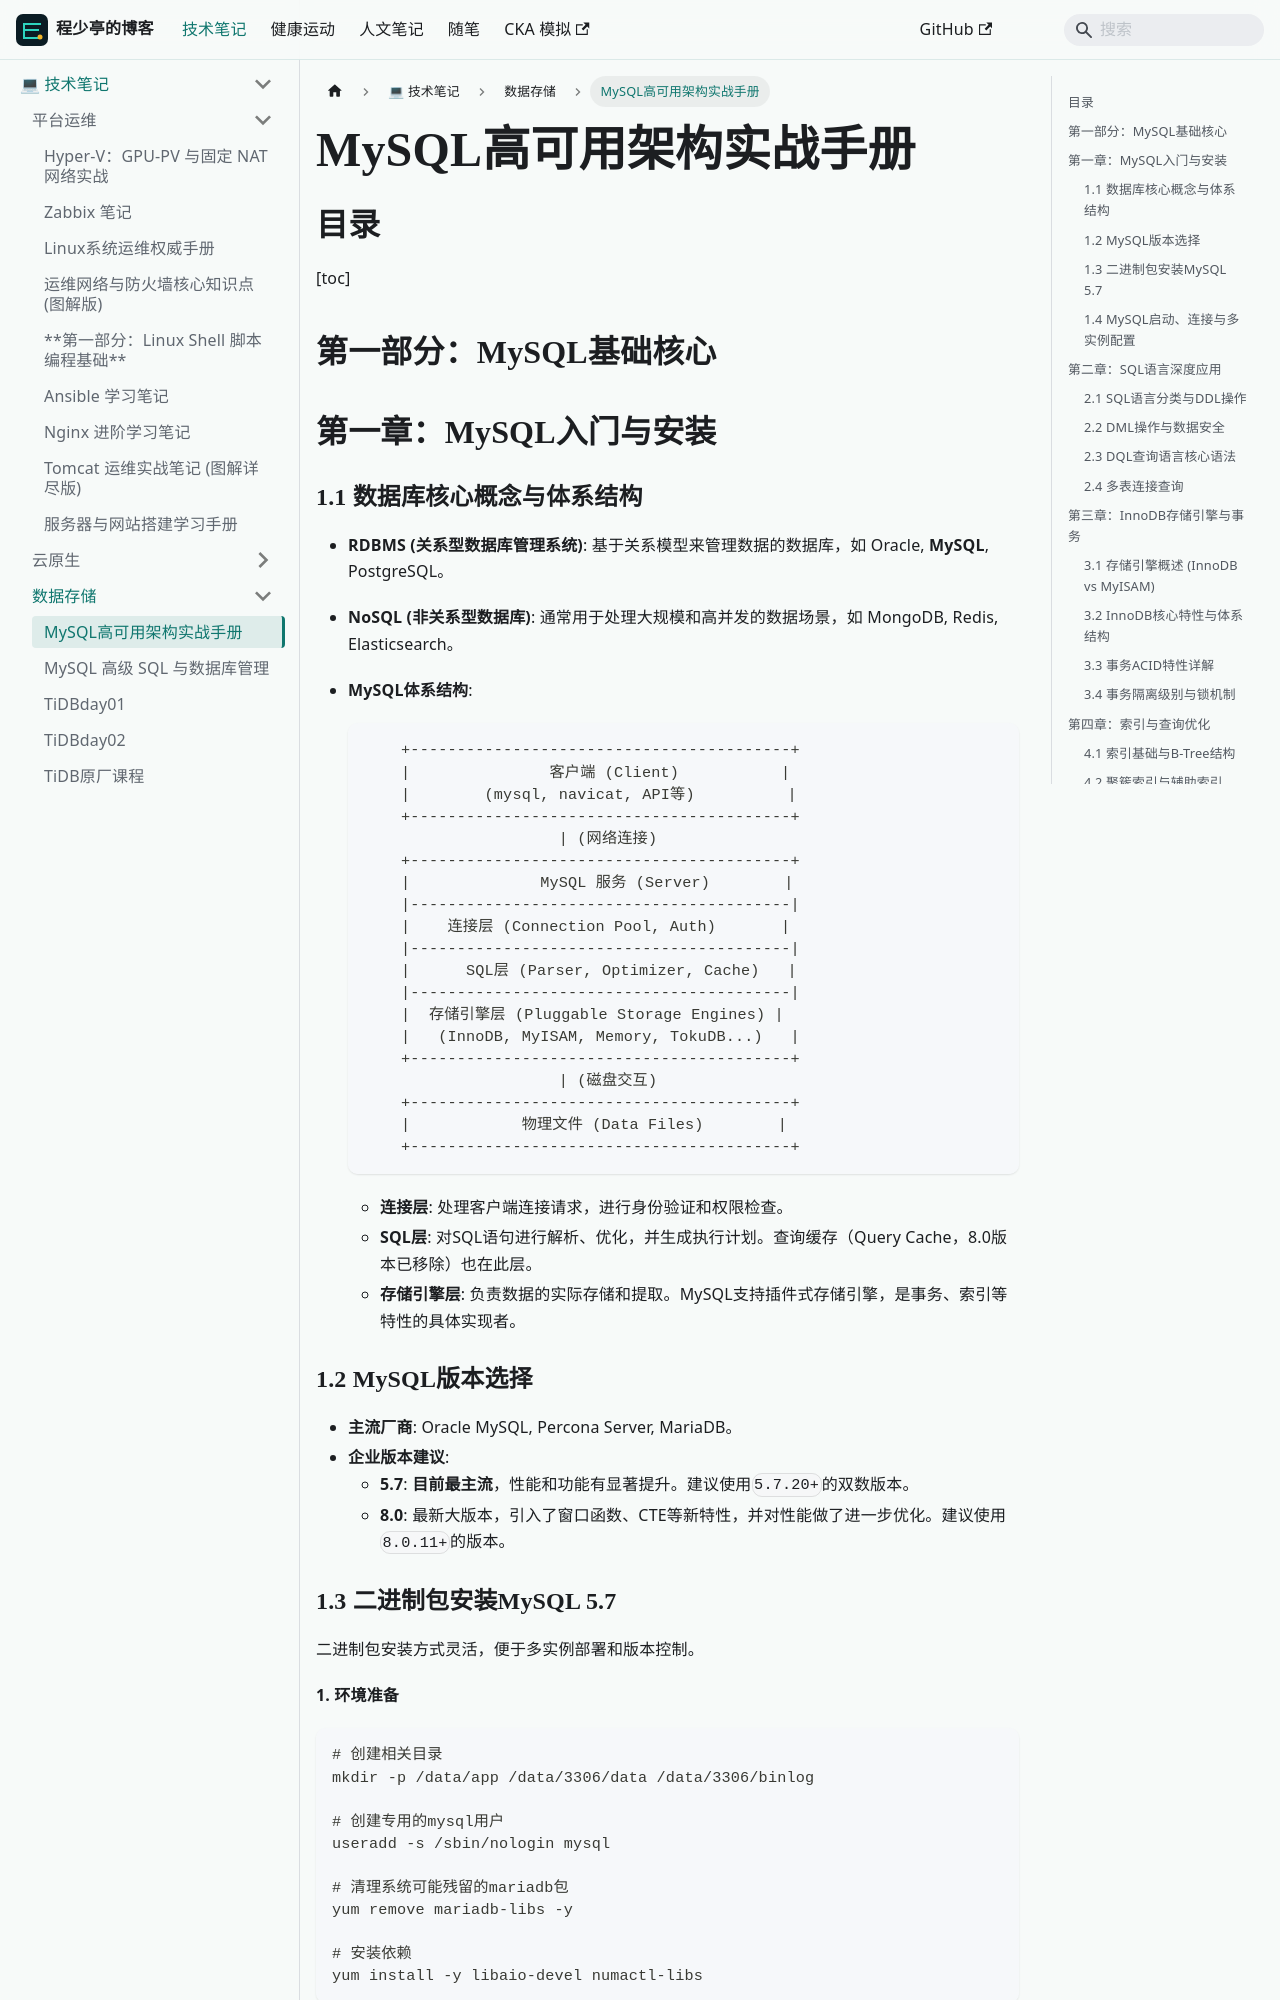

repository: linuxergx/my-website · page: docs/linux/mysql/MySQL高可用架构实战手册/index.html · generator: docusaurus

# MySQL高可用架构实战手册

## 目录

[toc]



## 第一部分：MySQL基础核心

## 第一章：MySQL入门与安装

### 1.1 数据库核心概念与体系结构

- **RDBMS (关系型数据库管理系统)**: 基于关系模型来管理数据的数据库，如 Oracle, **MySQL**, PostgreSQL。

- **NoSQL (非关系型数据库)**: 通常用于处理大规模和高并发的数据场景，如 MongoDB, Redis, Elasticsearch。

- **MySQL体系结构**:

  ```
      +-----------------------------------------+
      |               客户端 (Client)           |
      |        (mysql, navicat, API等)          |
      +-----------------------------------------+
                       | (网络连接)
      +-----------------------------------------+
      |              MySQL 服务 (Server)        |
      |-----------------------------------------|
      |    连接层 (Connection Pool, Auth)       |
      |-----------------------------------------|
      |      SQL层 (Parser, Optimizer, Cache)   |
      |-----------------------------------------|
      |  存储引擎层 (Pluggable Storage Engines) |
      |   (InnoDB, MyISAM, Memory, TokuDB...)   |
      +-----------------------------------------+
                       | (磁盘交互)
      +-----------------------------------------+
      |            物理文件 (Data Files)        |
      +-----------------------------------------+
  ```

  - **连接层**: 处理客户端连接请求，进行身份验证和权限检查。
  - **SQL层**: 对SQL语句进行解析、优化，并生成执行计划。查询缓存（Query Cache，8.0版本已移除）也在此层。
  - **存储引擎层**: 负责数据的实际存储和提取。MySQL支持插件式存储引擎，是事务、索引等特性的具体实现者。

### 1.2 MySQL版本选择

- **主流厂商**: Oracle MySQL, Percona Server, MariaDB。
- **企业版本建议**:
  - **5.7**: **目前最主流**，性能和功能有显著提升。建议使用`5.7.20+`的双数版本。
  - **8.0**: 最新大版本，引入了窗口函数、CTE等新特性，并对性能做了进一步优化。建议使用`8.0.11+`的版本。
